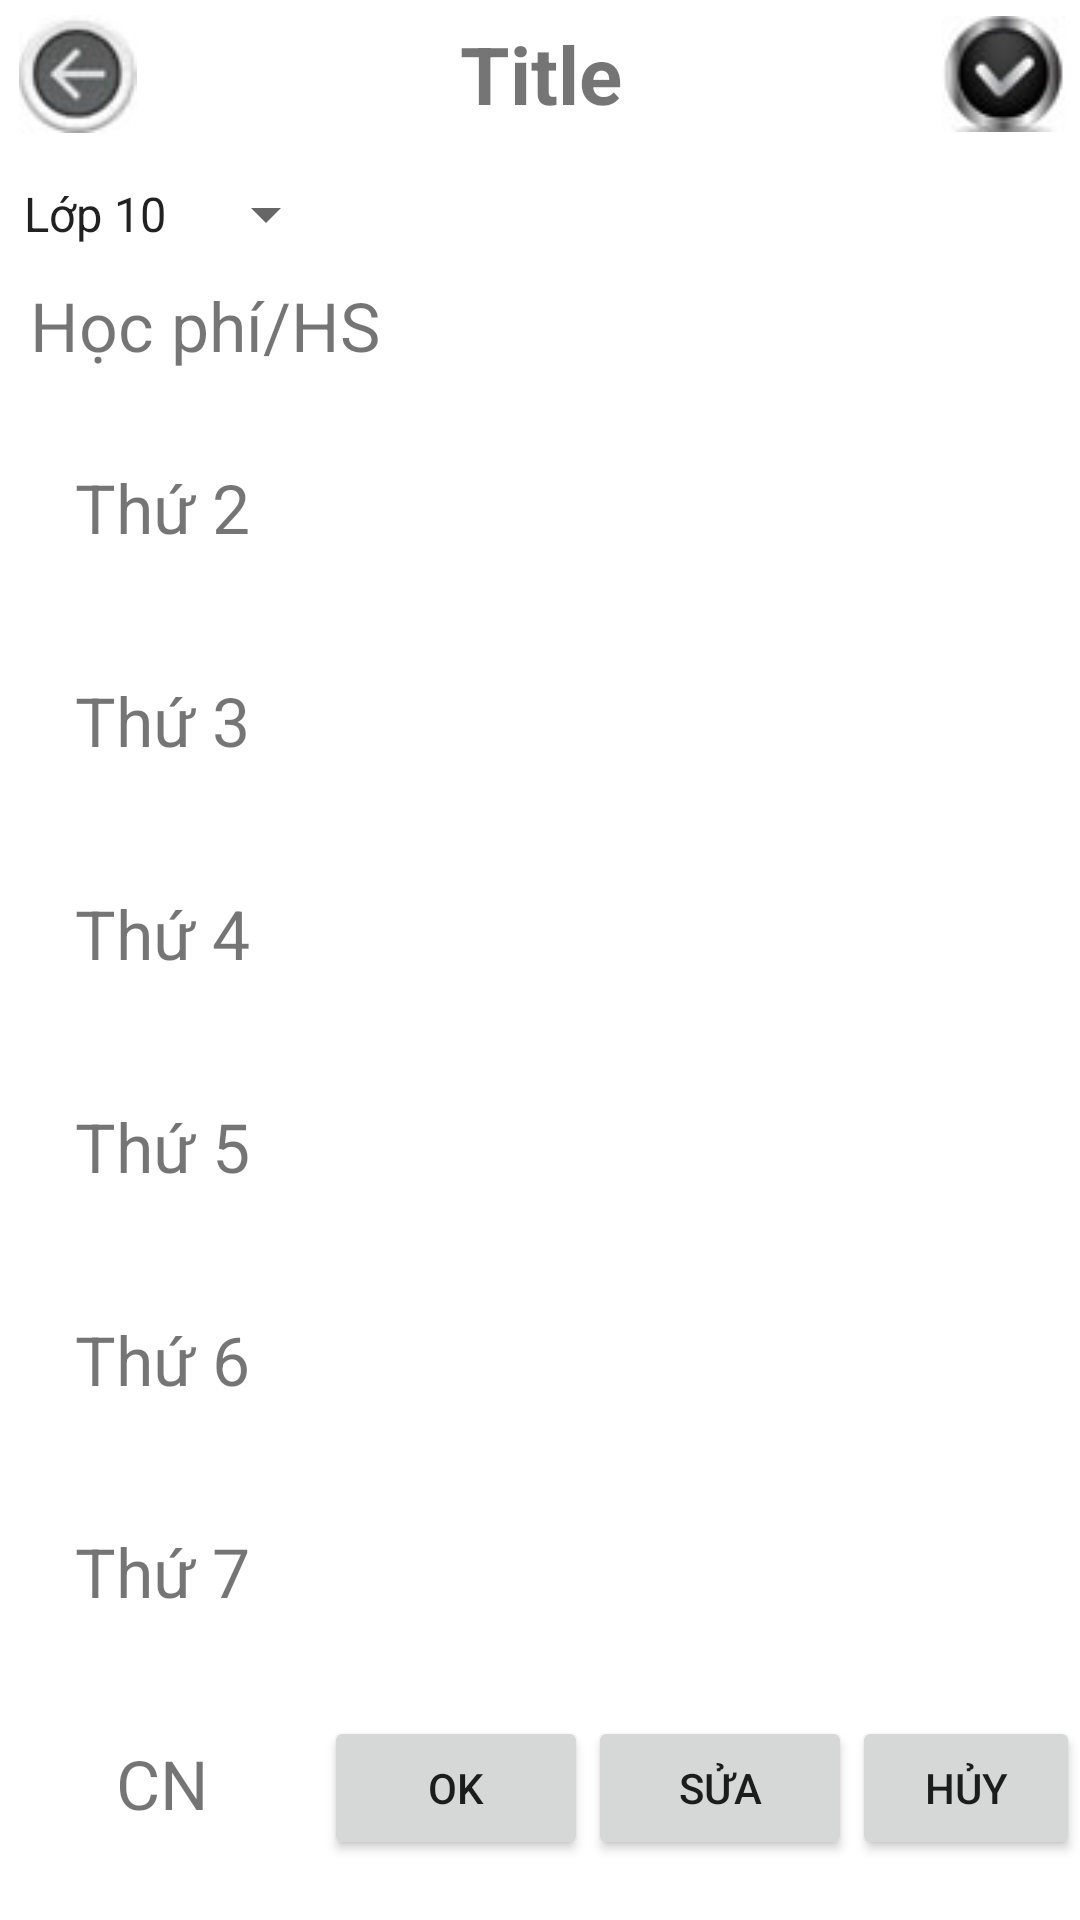

Android layout source for this screen:
<!-- AndroidManifest.xml: application theme AppTheme -->
<!-- res/layout/class_info.xml -->
<?xml version="1.0" encoding="utf-8"?>
<LinearLayout xmlns:android="http://schemas.android.com/apk/res/android"
    android:layout_width="match_parent"
    android:layout_height="match_parent"
    android:orientation="vertical"
    android:background="@color/white">

    <LinearLayout
        android:layout_width="match_parent"
        android:layout_height="match_parent"
        android:layout_weight="12">

        <include layout="@layout/actionbar"></include>
    </LinearLayout>

    <LinearLayout
        style="@style/lnBody"
        android:layout_width="match_parent"
        android:layout_height="match_parent"
        android:layout_weight="1"
        android:orientation="vertical">

        <Spinner
            android:id="@+id/spGradeSelector"
            android:layout_width="wrap_content"
            android:layout_height="wrap_content"
            android:entries="@array/grade_list"
            android:prompt="@string/grade_hint" />

        <LinearLayout
            android:layout_width="match_parent"
            android:layout_height="wrap_content"
            android:orientation="horizontal">

            <TextView
                style="@style/tvTuition"
                android:layout_width="match_parent"
                android:layout_height="match_parent"
                android:layout_weight="1"
                android:gravity="center_vertical"
                android:text="@string/tuition" />

            <EditText
                android:id="@+id/edtTuition"
                android:layout_width="match_parent"
                android:layout_height="match_parent"
                android:layout_weight="1"
                android:background="@color/gray"
                android:inputType="number"/>
        </LinearLayout>

        <LinearLayout
            android:layout_width="match_parent"
            android:layout_height="wrap_content">

            <LinearLayout
                android:layout_width="match_parent"
                android:layout_height="match_parent"
                android:layout_weight="7"
                android:orientation="vertical">

                <TextView
                    android:id="@+id/tvMonday"
                    style="@style/tvWeek_day"
                    android:layout_width="match_parent"
                    android:layout_height="match_parent"
                    android:layout_weight="7"
                    android:gravity="center"
                    android:text="@string/monday1" />

                <TextView
                    android:id="@+id/tvTuesday"
                    style="@style/tvWeek_day"
                    android:layout_width="match_parent"
                    android:layout_height="match_parent"
                    android:layout_weight="7"
                    android:gravity="center"
                    android:text="@string/tuesday1" />

                <TextView
                    android:id="@+id/tvWednesday"
                    style="@style/tvWeek_day"
                    android:layout_width="match_parent"
                    android:layout_height="match_parent"
                    android:layout_weight="7"
                    android:gravity="center"
                    android:text="@string/wednesday1" />

                <TextView
                    android:id="@+id/tvThursday"
                    style="@style/tvWeek_day"
                    android:layout_width="match_parent"
                    android:layout_height="match_parent"
                    android:layout_weight="7"
                    android:gravity="center"
                    android:text="@string/thusday1" />

                <TextView
                    android:id="@+id/tvFriday"
                    style="@style/tvWeek_day"
                    android:layout_width="match_parent"
                    android:layout_height="match_parent"
                    android:layout_weight="7"
                    android:gravity="center"
                    android:text="@string/friday1" />

                <TextView
                    android:id="@+id/tvSaturday"
                    style="@style/tvWeek_day"
                    android:layout_width="match_parent"
                    android:layout_height="match_parent"
                    android:layout_weight="7"
                    android:gravity="center"
                    android:text="@string/saturday1" />

                <TextView
                    android:id="@+id/tvSunday"
                    style="@style/tvWeek_day"
                    android:layout_width="match_parent"
                    android:layout_height="match_parent"
                    android:layout_weight="7"
                    android:gravity="center"
                    android:text="@string/sunday1" />
            </LinearLayout>

            <RelativeLayout
                android:layout_width="match_parent"
                android:layout_height="match_parent"
                android:layout_weight="3">

                <LinearLayout
                    android:id="@+id/lnTime"
                    android:layout_width="match_parent"
                    android:layout_height="wrap_content"
                    android:orientation="horizontal">

                    <TextView
                        android:id="@+id/tvStartTime"
                        style="@style/tvWeek_day"
                        android:layout_width="match_parent"
                        android:layout_height="wrap_content"
                        android:layout_weight="1"
                        android:gravity="center"
                        android:text="@string/start"
                        android:visibility="invisible"/>

                    <TextView

                        style="@style/tvWeek_day"
                        android:id="@+id/tvStopTime"
                        android:layout_width="match_parent"
                        android:layout_height="wrap_content"
                        android:layout_weight="1"
                        android:gravity="center"
                        android:text="@string/stop"
                        android:visibility="invisible"/>
                </LinearLayout>

                <LinearLayout
                    android:id="@+id/lnTimePicker"
                    android:layout_width="match_parent"
                    android:layout_height="wrap_content"
                    android:layout_below="@+id/lnTime"
                    android:gravity="center"
                    android:orientation="horizontal">

                    <TimePicker
                        android:id="@+id/tpTimePicker"
                        android:layout_width="wrap_content"
                        android:layout_height="wrap_content"
                        android:visibility="invisible"/>
                </LinearLayout>

                <LinearLayout
                    android:id="@+id/lnManipulateButton"
                    android:layout_width="match_parent"
                    android:layout_height="wrap_content"
                    android:layout_alignParentBottom="true"
                    android:gravity="center"
                    android:orientation="horizontal">

                    <Button
                        android:id="@+id/btOk"
                        style="@style/lnBody"
                        android:layout_width="wrap_content"
                        android:layout_height="wrap_content"
                        android:text="@string/ok" />

                    <Button
                        android:id="@+id/btEdit"
                        style="@style/lnBody"
                        android:layout_width="wrap_content"
                        android:layout_height="wrap_content"
                        android:text="@string/edit" />

                    <Button
                        android:id="@+id/btCancel"
                        style="@style/lnBody"
                        android:layout_width="wrap_content"
                        android:layout_height="wrap_content"
                        android:text="@string/cancel" />
                </LinearLayout>


            </RelativeLayout>
        </LinearLayout>

    </LinearLayout>

</LinearLayout>
<!-- res/layout/actionbar.xml (included above) -->
<?xml version="1.0" encoding="utf-8"?>
<LinearLayout xmlns:android="http://schemas.android.com/apk/res/android"
    android:orientation="horizontal" android:layout_width="match_parent"
    android:layout_height="match_parent"
    android:background="@color/blue">
    <ImageView
        android:id="@+id/imgBack"
        android:layout_width="match_parent"
        android:layout_height="match_parent"
        android:layout_weight="3"
        android:src="@drawable/back_button"
        android:layout_margin="5dp"
        />
    <TextView
        android:gravity="center"
        android:id="@+id/tvTitle"
        android:layout_width="match_parent"
        android:layout_height="match_parent"
        android:layout_weight="1"
        android:text="Title"
        android:textSize="13pt"
        android:textStyle="bold"/>
    <ImageView
        android:id="@+id/imgOk"
        android:layout_width="match_parent"
        android:layout_height="match_parent"
        android:layout_weight="3"
        android:src="@drawable/save_button"
        android:layout_margin="5dp"/>

</LinearLayout>
<!-- resources referenced by this layout -->
<resources>
  <string-array name="grade_list">
          <item>Lớp 10</item>
          <item>Lớp 11</item>
          <item>Lớp 12</item>
      </string-array>
  <!-- drawable back_button: jpg bitmap (drawable, 9523 bytes) -->
  <!-- drawable save_button: jpg bitmap (drawable, 9708 bytes) -->
  <string name="cancel">Hủy</string>
  <string name="edit">Sửa</string>
  <string name="friday1">Thứ 6</string>
  <string name="grade_hint">
          Chọn Lớp
      </string>
  <string name="monday1">Thứ 2</string>
  <string name="ok">Ok</string>
  <string name="saturday1">Thứ 7</string>
  <string name="start">Bắt Đầu</string>
  <string name="stop">Kết Thúc</string>
  <string name="sunday1">CN</string>
  <string name="thusday1">Thứ 5</string>
  <string name="tuesday1">Thứ 3</string>
  <string name="tuition">Học phí/HS</string>
  <string name="wednesday1">Thứ 4</string>
  <style name="lnBody">
          <item name="android:layout_marginTop">10dp</item>
          <item name="android:layout_marginBottom">10dp</item>
      </style>
  <style name="tvTuition" parent="tvWeek_day">
          <item name="android:background">@color/white</item>
      </style>
  <style name="tvWeek_day">
          <item name="android:layout_margin">10dp</item>
          <item name="android:textSize">11pt</item>
          <item name="android:background">@color/lightgrey</item>
      </style>
  <style name="AppTheme" parent="Theme.AppCompat.Light.DarkActionBar">
          
          <item name="colorPrimary">@color/colorPrimary</item>
          <item name="colorPrimaryDark">@color/colorPrimaryDark</item>
          <item name="colorAccent">@color/colorAccent</item>
      </style>
  <!-- not gathered from this repository: default colours our renderer supplied (Android Studio template values) -->
  <color name="white">#FFFFFFFF</color>
  <color name="colorPrimary">#FF6200EE</color>
  <color name="colorPrimaryDark">#FF3700B3</color>
  <color name="colorAccent">#FF03DAC5</color>
</resources>
